Run: headless pygame with SDL's dummy video driver; simulated clock (each Clock.tick advances the game by its frame time, no real sleeping); random seed 0; keys injected as events and as key.get_pressed() state; no mouse input.
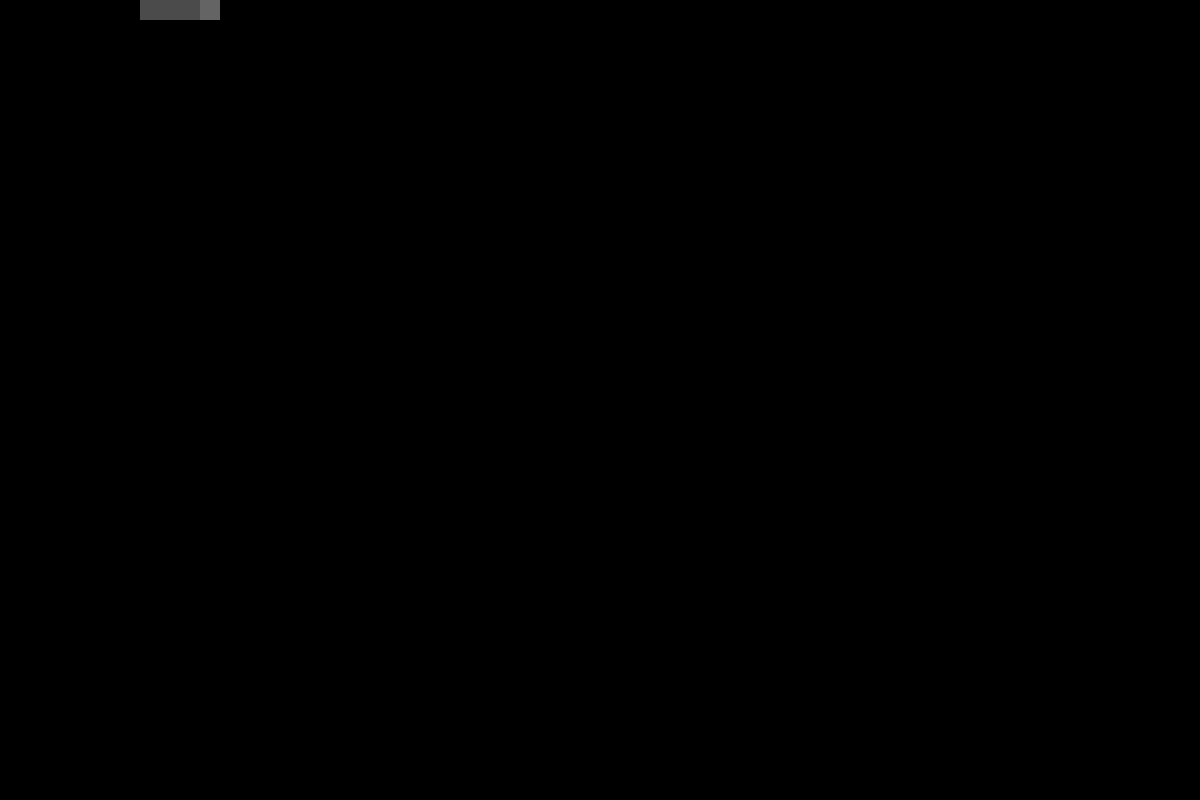
Frame 1 of 4 · flips 1–60 · no input
Frame 2 of 4 · flips 61–180 · tapped SPACE, RETURN · held RIGHT (→), D · screen unchanged from frame 1, image omitted
Frame 3 of 4 · flips 181–300 · held DOWN (↓), S · screen unchanged from frame 2, image omitted
Frame 4 of 4 · flips 301–420 · held LEFT (←), A, UP (↑), W · screen unchanged from frame 3, image omitted

The pygame program that drew these frames:

import pygame
from pygame.locals import *

PIXELS_PER_GRID = 20

class Snake:
    def __init__(self, startingCoordinate, startingDirection):
        self.chain = [startingCoordinate]
        for i in range(3):
            n = [startingCoordinate[0]-i-1, startingCoordinate[1]]
            self.chain.append(n)

        self.direction = startingDirection
        self.speed = 1000

        self.speedtimer = 0

    def on_loop(self, deltaTicks):
        self.speedtimer += deltaTicks
        if self.speedtimer > self.speed:
            self.speedtimer = 0
            self.update()

    def update(self):

        for i in reversed(range(len(self.chain))):
            if i!= 0:
                self.chain[i][0] = self.chain[i-1][0]
                self.chain[i][1] = self.chain[i-1][1]

        if self.direction == 0:
            self.chain[0][0] += 1
        if self.direction == 1:
            self.chain[0][1] += 1
        if self.direction == 2:
            self.chain[0][0] += -1
        if self.direction == 3:
            self.chain[0][1] += -1


    def on_render(self, screen):
        for i in range(len(self.chain)):
            rect = (self.chain[i][0] * PIXELS_PER_GRID, self.chain[i][1] * PIXELS_PER_GRID, PIXELS_PER_GRID, PIXELS_PER_GRID)
            if i == 0:
                pygame.draw.rect(screen, [100, 100, 100], rect, 0)
            else:
                pygame.draw.rect(screen, [75, 75, 75], rect, 0)

    def setDirection(self, direction):
        if (self.direction - direction)%2 != 0:
            self.direction = direction


class Game:
    def __init__(self, gridSize):
        self._running = True
        self._display_surf = None
        self.size = self.width, self.height = PIXELS_PER_GRID*gridSize[0], PIXELS_PER_GRID*gridSize[1]
        self.gridSize = gridSize

        self.ticksPassed = 0
        self.deltaTicks = 0

    def on_init(self):
        pygame.init()
        self._display_surf = pygame.display.set_mode(self.size, pygame.HWSURFACE | pygame.DOUBLEBUF)
        self._running = True

        self.ownSnake = Snake([10,0], 0)
        self.otherSnakes = []

    def on_event(self, event):
        if event.type == pygame.QUIT:
            self._running = False
        if event.type == pygame.KEYDOWN:
            if event.key == pygame.K_a:
                self.ownSnake.setDirection(2)
            if event.key == pygame.K_w:
                self.ownSnake.setDirection(3)
            if event.key == pygame.K_d:
                self.ownSnake.setDirection(0)
            if event.key == pygame.K_s:
                self.ownSnake.setDirection(1)

    def on_loop(self):
        self.deltaTicks = pygame.time.get_ticks() - self.ticksPassed
        self.ticksPassed = pygame.time.get_ticks()

        self.ownSnake.on_loop(self.deltaTicks)

        for i in self.otherSnakes:
            i.on_loop(self.deltaTicks)

    def on_render(self):
        self._display_surf.fill([0, 0, 0])

        self.ownSnake.on_render(self._display_surf)

        for i in self.otherSnakes:
            i.on_render(self._display_surf)

        pygame.display.flip()

    def on_cleanup(self):
        pygame.quit()

    def on_execute(self):
        if self.on_init() == False:
            self._running = False

        while (self._running):
            for event in pygame.event.get():
                self.on_event(event)
            self.on_loop()
            self.on_render()

        self.on_cleanup()



if __name__ == "__main__":
    game = Game([60, 40])
    game.on_execute()
